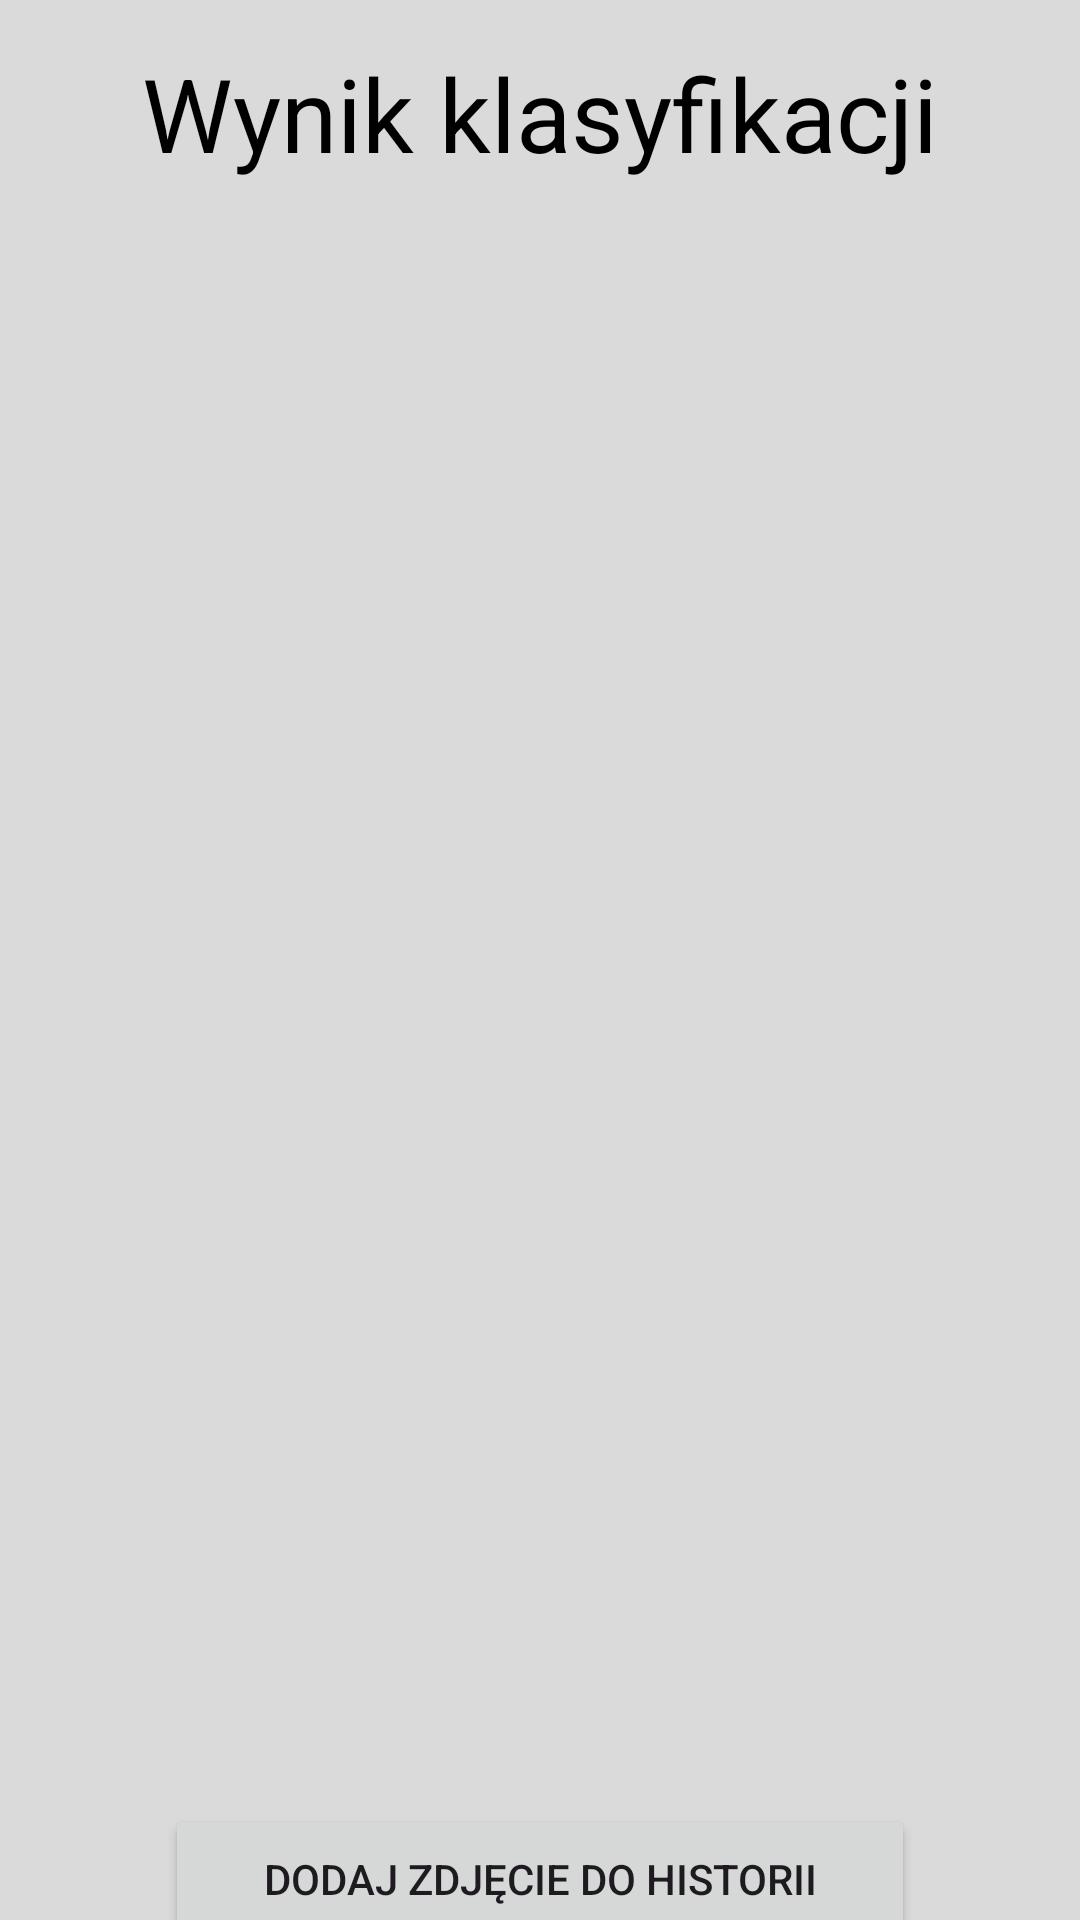

Reconstruct the res/layout file that produces this screen, plus the resources it refers to.
<!-- AndroidManifest.xml: application theme Theme.Default -->
<!-- res/layout/activity_result.xml -->
<?xml version="1.0" encoding="utf-8"?>
<LinearLayout xmlns:android="http://schemas.android.com/apk/res/android"
    xmlns:app="http://schemas.android.com/apk/res-auto"
    xmlns:tools="http://schemas.android.com/tools"
    android:layout_width="match_parent"
    android:layout_height="match_parent"
    android:orientation="vertical"
    tools:context=".ResultActivity">

    <TextView
        android:id="@+id/activity_title"
        android:layout_width="match_parent"
        android:layout_height="wrap_content"
        android:layout_marginTop="15dp"
        android:text="Wynik klasyfikacji"
        android:textAlignment="center"
        android:textSize="34sp" />

    <ImageView
        android:id="@+id/image"
        android:layout_width="192dp"
        android:layout_height="176dp"
        android:layout_gravity="center"
        android:layout_marginTop="15dp"
        android:adjustViewBounds="true"
        android:src="@drawable/ic_launcher_background" />






































    <androidx.recyclerview.widget.RecyclerView
        android:id="@+id/resultRecycler"
        android:layout_width="match_parent"
        android:layout_height="350dp"
        app:layoutManager="androidx.recyclerview.widget.LinearLayoutManager"
        app:layout_behavior="com.google.android.material.appbar.AppBarLayout$ScrollingViewBehavior">

    </androidx.recyclerview.widget.RecyclerView>

    <Button
        android:id="@+id/add_history_entry"
        android:layout_gravity="center"
        android:layout_width="250dp"
        android:layout_height="50dp"
        android:layout_marginStart="30dp"
        android:layout_marginEnd="30dp"
        android:textAlignment="center"
        android:textSize="14sp"
        android:text="Dodaj zdjęcie do historii" />

    <Button
        android:id="@+id/make_photo_again"
        android:layout_gravity="center"
        android:layout_width="250dp"
        android:layout_height="50dp"
        android:layout_marginStart="30dp"
        android:layout_marginEnd="30dp"

        android:textAlignment="center"
        android:textSize="14sp"
        android:text="Zrób zdjęcie jeszcze raz" />

    <Button
        android:id="@+id/home_button"
        android:layout_gravity="center"
        android:layout_width="250dp"
        android:layout_height="50dp"
        android:layout_marginStart="30dp"
        android:layout_marginEnd="30dp"
        android:textAlignment="center"
        android:textSize="14sp"
        android:text="Powrót do strony głównej" />

</LinearLayout>
<!-- resources referenced by this layout -->
<resources>
  <style name="Theme.Default" parent="Theme.Material3.Light.NoActionBar">
          
          <item name="colorPrimary">@color/black_color</item>
          <item name="colorPrimaryVariant">@color/black_color</item>
          <item name="colorOnPrimary">@color/white_color</item>
          <item name="android:colorBackground">@color/grey_color</item>
          <item name="android:textViewStyle">@style/TextViewDefault </item>
          
          <item name="colorSecondary">@color/teal_200</item>
          <item name="colorSecondaryVariant">@color/teal_700</item>
          <item name="colorOnSecondary">@color/black</item>
          
          <item name="android:statusBarColor">?attr/colorPrimaryVariant</item>
          <item name="toolbarStyle">@style/ActionBarDefault</item>
          <item name="android:editTextColor">@android:color/white</item>
          <item name="navigationViewStyle">@style/NavigationViewDefault</item>
          <item name="cardViewStyle">@style/CardViewDefault</item>
          <item name="floatingActionButtonStyle">@style/FloatingActionButtonDefault</item>
          <item name="android:progressBarStyle">@style/ProgressBarDefault</item>
          <item name="android:alertDialogTheme">@style/AlertDialogCustom</item>
          
          <item name="colorControlNormal">@color/white_color</item>
      </style>
  <color name="black_color">#FF000000</color>
  <color name="white_color">#FFFFFFFF</color>
  <color name="grey_color">#DADADA</color>
  <style name="TextViewDefault" parent="Widget.MaterialComponents.TextView">
          <item name="android:textColor">@color/black_color</item>
      </style>
  <color name="teal_200">#FF03DAC5</color>
  <color name="teal_700">#FF018786</color>
  <color name="black">#FF000000</color>
  <style name="ActionBarDefault" parent="Widget.Material3.Toolbar">
          <item name="android:background">@color/black_color</item>
          <item name="titleTextColor">@color/white_color</item>
      </style>
  <style name="NavigationViewDefault" parent="Widget.Design.NavigationView">
          <item name="background">@color/grey_color</item>
          <item name="itemIconTint">@color/black_color</item>
          <item name="itemTextColor">@color/black_color</item>
      </style>
  <style name="CardViewDefault" parent="CardView">
          <item name="cardBackgroundColor">@color/dark_grey_color</item>
      </style>
  <style name="FloatingActionButtonDefault" parent="Widget.Design.FloatingActionButton">
          <item name="tint">@color/black_color</item>
          <item name="backgroundTint">@color/white_color</item>
      </style>
  <style name="ProgressBarDefault" parent="Widget.AppCompat.ProgressBar">
          <item name="android:indeterminate">true</item>
          <item name="android:indeterminateTintMode">src_atop</item>
          <item name="android:indeterminateTint">@color/black_color</item>
      </style>
  <style name="AlertDialogCustom" parent="Theme.Material3.Dark.Dialog">
          <item name="dialogCornerRadius">20dp</item>
          <item name="android:textColor">@color/black_color</item>
          <item name="android:textColorPrimary">@color/black_color</item>
          <item name="android:headerDividersEnabled">true</item>
          <item name="android:background">@color/grey_color</item>
          <item name="android:colorAccent">@color/black_color</item>
      </style>
  <color name="dark_grey_color">#A6A6A6</color>
</resources>
